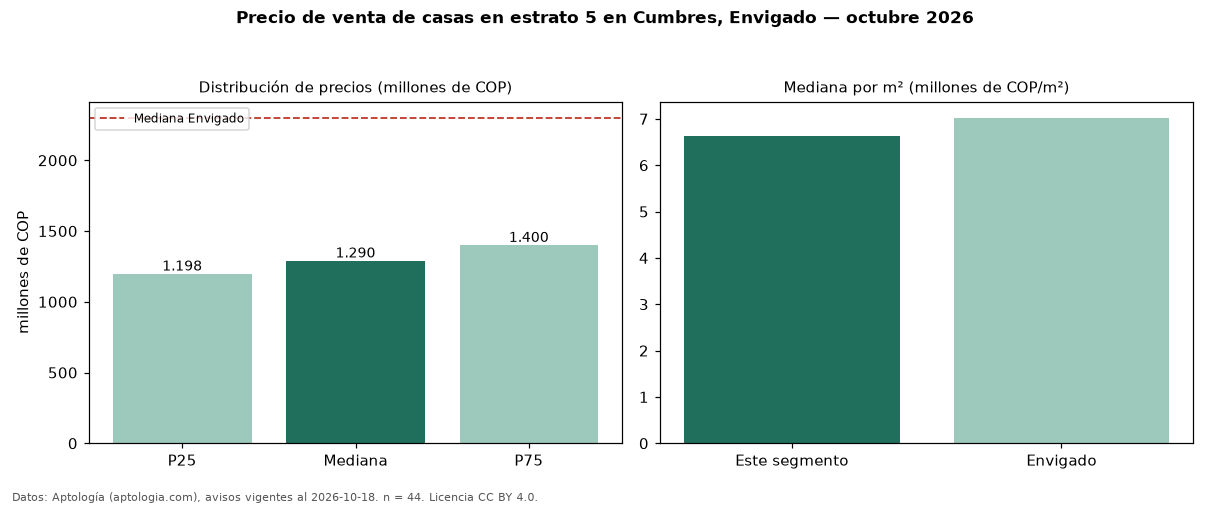

The table this chart was drawn from, first rows:
seccion, metrica, valor, moneda, n
filtro, estrato, 5, , 44
precio, p25, 1197500000, COP, 44
precio, mediana, 1290000000, COP, 44
precio, p75, 1400000000, COP, 44
precio, minimo, 955000000, COP, 44
precio, maximo, 1800000000, COP, 44
m2, mediana_precio_m2, 6635220, COP, 44
m2, area_mediana_m2, 199.0, m2, 44
admin, mediana_admin_mes, 906350, COP, 36
banos, mediana_banos, 3.0, , 
parqueadero, pct_con_parqueadero, 100.0, %, 44
estrato, estrato_mas_frecuente, 5, , 44
habitaciones, 3+, 1290000000, COP, 43
ciudad, mediana_ciudad_referencia, 2300000000, COP, 
ciudad, mediana_m2_ciudad, 7022394, COP, 
fuente, fecha_datos, 2026-10-18, , 
fuente, atribucion, https://www.aptologia.com/casas-en-venta…, , 
fuente, licencia, CC BY 4.0, , 
